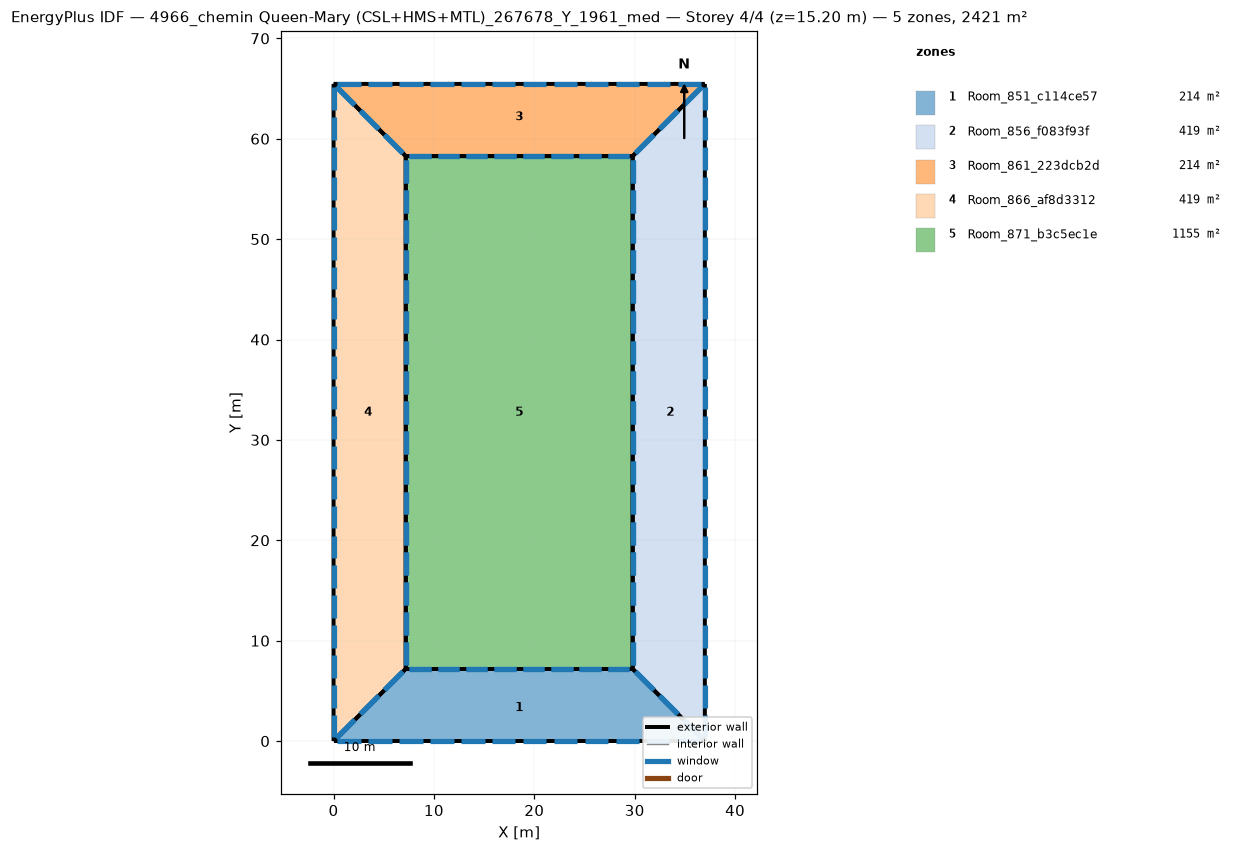
=== STOREY PLAN SPEC (per zone: floor XY polygon, exterior-wall plan segments, windows/doors) ===
zone 1: Room_851_c114ce57  (214.3 m²)
  floor: (29.80, 7.19) (36.99, -0.00) (-0.00, -0.00) (7.19, 7.19)
  exterior wall: (29.80, 7.19) – (7.19, 7.19)  [22.6 m]
    window: (29.46, 7.19) – (27.31, 7.19)  [4.3 m²]
    window: (26.63, 7.19) – (24.48, 7.19)  [4.3 m²]
    window: (23.81, 7.19) – (21.66, 7.19)  [4.3 m²]
    window: (20.98, 7.19) – (18.83, 7.19)  [4.3 m²]
    window: (18.15, 7.19) – (16.01, 7.19)  [4.3 m²]
    window: (15.33, 7.19) – (13.18, 7.19)  [4.3 m²]
    window: (12.50, 7.19) – (10.36, 7.19)  [4.3 m²]
    window: (9.68, 7.19) – (7.53, 7.19)  [4.3 m²]
  exterior wall: (7.19, 7.19) – (-0.00, -0.00)  [10.2 m]
    window: (6.90, 6.90) – (5.08, 5.08)  [5.2 m²]
    window: (4.51, 4.51) – (2.68, 2.68)  [5.2 m²]
    window: (2.11, 2.11) – (0.29, 0.29)  [5.2 m²]
  exterior wall: (36.99, -0.00) – (29.80, 7.19)  [10.2 m]
    window: (36.70, 0.29) – (34.88, 2.11)  [5.2 m²]
    window: (34.30, 2.68) – (32.48, 4.51)  [5.2 m²]
    window: (31.91, 5.08) – (30.08, 6.90)  [5.2 m²]
  exterior wall: (0.00, 0.00) – (36.99, -0.00)  [37.0 m]
    window: (0.37, 0.00) – (2.71, 0.00)  [4.7 m²]
    window: (3.45, 0.00) – (5.79, 0.00)  [4.7 m²]
    window: (31.19, 0.00) – (33.54, 0.00)  [4.7 m²]
    window: (34.28, 0.00) – (36.62, 0.00)  [4.7 m²]
    window: (6.53, 0.00) – (8.88, 0.00)  [4.7 m²]
    window: (9.62, 0.00) – (11.96, 0.00)  [4.7 m²]
    window: (12.70, 0.00) – (15.04, 0.00)  [4.7 m²]
    window: (15.78, 0.00) – (18.12, 0.00)  [4.7 m²]
    window: (18.86, 0.00) – (21.21, 0.00)  [4.7 m²]
    window: (21.95, 0.00) – (24.29, 0.00)  [4.7 m²]
    window: (25.03, 0.00) – (27.37, 0.00)  [4.7 m²]
    window: (28.11, 0.00) – (30.45, 0.00)  [4.7 m²]
zone 2: Room_856_f083f93f  (419.1 m²)
  floor: (36.99, 65.46) (36.99, 0.00) (29.80, 7.19) (29.80, 58.27)
  exterior wall: (29.80, 7.19) – (36.99, -0.00)  [10.2 m]
    window: (30.08, 6.90) – (31.91, 5.08)  [5.2 m²]
    window: (32.48, 4.51) – (34.30, 2.68)  [5.2 m²]
    window: (34.88, 2.11) – (36.70, 0.29)  [5.2 m²]
  exterior wall: (29.80, 58.27) – (29.80, 7.19)  [51.1 m]
    window: (29.80, 57.91) – (29.80, 55.63)  [4.6 m²]
    window: (29.80, 54.90) – (29.80, 52.62)  [4.6 m²]
    window: (29.80, 27.86) – (29.80, 25.58)  [4.6 m²]
    window: (29.80, 24.86) – (29.80, 22.58)  [4.6 m²]
    window: (29.80, 21.85) – (29.80, 19.57)  [4.6 m²]
    window: (29.80, 18.85) – (29.80, 16.57)  [4.6 m²]
    window: (29.80, 15.85) – (29.80, 13.56)  [4.6 m²]
    window: (29.80, 12.84) – (29.80, 10.56)  [4.6 m²]
    window: (29.80, 9.84) – (29.80, 7.55)  [4.6 m²]
    window: (29.80, 51.90) – (29.80, 49.62)  [4.6 m²]
    window: (29.80, 48.90) – (29.80, 46.61)  [4.6 m²]
    window: (29.80, 45.89) – (29.80, 43.61)  [4.6 m²]
    window: (29.80, 42.89) – (29.80, 40.60)  [4.6 m²]
    window: (29.80, 39.88) – (29.80, 37.60)  [4.6 m²]
    window: (29.80, 36.88) – (29.80, 34.59)  [4.6 m²]
    window: (29.80, 33.87) – (29.80, 31.59)  [4.6 m²]
    window: (29.80, 30.87) – (29.80, 28.58)  [4.6 m²]
  exterior wall: (36.99, 65.46) – (29.80, 58.27)  [10.2 m]
    window: (36.70, 65.17) – (34.88, 63.35)  [5.2 m²]
    window: (34.30, 62.78) – (32.48, 60.95)  [5.2 m²]
    window: (31.91, 60.38) – (30.08, 58.56)  [5.2 m²]
  exterior wall: (36.99, -0.00) – (36.99, 65.46)  [65.5 m]
    window: (36.99, 0.36) – (36.99, 2.62)  [4.5 m²]
    window: (36.99, 3.33) – (36.99, 5.59)  [4.5 m²]
    window: (36.99, 30.11) – (36.99, 32.37)  [4.5 m²]
    window: (36.99, 33.09) – (36.99, 35.35)  [4.5 m²]
    window: (36.99, 36.06) – (36.99, 38.32)  [4.5 m²]
    window: (36.99, 39.04) – (36.99, 41.30)  [4.5 m²]
    window: (36.99, 42.01) – (36.99, 44.28)  [4.5 m²]
    window: (36.99, 44.99) – (36.99, 47.25)  [4.5 m²]
    window: (36.99, 47.97) – (36.99, 50.23)  [4.5 m²]
    window: (36.99, 50.94) – (36.99, 53.20)  [4.5 m²]
    window: (36.99, 53.92) – (36.99, 56.18)  [4.5 m²]
    window: (36.99, 56.89) – (36.99, 59.15)  [4.5 m²]
    window: (36.99, 6.31) – (36.99, 8.57)  [4.5 m²]
    window: (36.99, 59.87) – (36.99, 62.13)  [4.5 m²]
    window: (36.99, 62.84) – (36.99, 65.10)  [4.5 m²]
    window: (36.99, 9.28) – (36.99, 11.55)  [4.5 m²]
    window: (36.99, 12.26) – (36.99, 14.52)  [4.5 m²]
    window: (36.99, 15.23) – (36.99, 17.50)  [4.5 m²]
    window: (36.99, 18.21) – (36.99, 20.47)  [4.5 m²]
    window: (36.99, 21.19) – (36.99, 23.45)  [4.5 m²]
    window: (36.99, 24.16) – (36.99, 26.42)  [4.5 m²]
    window: (36.99, 27.14) – (36.99, 29.40)  [4.5 m²]
zone 3: Room_861_223dcb2d  (214.3 m²)
  floor: (0.00, 65.46) (36.99, 65.46) (29.80, 58.27) (7.19, 58.27)
  exterior wall: (29.80, 58.27) – (36.99, 65.46)  [10.2 m]
    window: (30.08, 58.56) – (31.91, 60.38)  [5.2 m²]
    window: (32.48, 60.95) – (34.30, 62.78)  [5.2 m²]
    window: (34.88, 63.35) – (36.70, 65.17)  [5.2 m²]
  exterior wall: (7.19, 58.27) – (29.80, 58.27)  [22.6 m]
    window: (7.53, 58.27) – (9.68, 58.27)  [4.3 m²]
    window: (10.36, 58.27) – (12.50, 58.27)  [4.3 m²]
    window: (13.18, 58.27) – (15.33, 58.27)  [4.3 m²]
    window: (16.01, 58.27) – (18.15, 58.27)  [4.3 m²]
    window: (18.83, 58.27) – (20.98, 58.27)  [4.3 m²]
    window: (21.66, 58.27) – (23.81, 58.27)  [4.3 m²]
    window: (24.48, 58.27) – (26.63, 58.27)  [4.3 m²]
    window: (27.31, 58.27) – (29.46, 58.27)  [4.3 m²]
  exterior wall: (0.00, 65.46) – (7.19, 58.27)  [10.2 m]
    window: (0.29, 65.17) – (2.11, 63.35)  [5.2 m²]
    window: (2.69, 62.78) – (4.51, 60.95)  [5.2 m²]
    window: (5.08, 60.38) – (6.90, 58.56)  [5.2 m²]
  exterior wall: (36.99, 65.46) – (0.00, 65.46)  [37.0 m]
    window: (36.62, 65.46) – (34.28, 65.46)  [4.7 m²]
    window: (33.54, 65.46) – (31.19, 65.46)  [4.7 m²]
    window: (5.79, 65.46) – (3.45, 65.46)  [4.7 m²]
    window: (2.71, 65.46) – (0.37, 65.46)  [4.7 m²]
    window: (30.45, 65.46) – (28.11, 65.46)  [4.7 m²]
    window: (27.37, 65.46) – (25.03, 65.46)  [4.7 m²]
    window: (24.29, 65.46) – (21.95, 65.46)  [4.7 m²]
    window: (21.21, 65.46) – (18.86, 65.46)  [4.7 m²]
    window: (18.12, 65.46) – (15.78, 65.46)  [4.7 m²]
    window: (15.04, 65.46) – (12.70, 65.46)  [4.7 m²]
    window: (11.96, 65.46) – (9.62, 65.46)  [4.7 m²]
    window: (8.88, 65.46) – (6.53, 65.46)  [4.7 m²]
zone 4: Room_866_af8d3312  (419.1 m²)
  floor: (0.00, 65.46) (7.19, 58.27) (7.19, 7.19) (-0.00, 0.00)
  exterior wall: (7.19, 58.27) – (0.00, 65.46)  [10.2 m]
    window: (6.90, 58.56) – (5.08, 60.38)  [5.2 m²]
    window: (4.51, 60.95) – (2.69, 62.78)  [5.2 m²]
    window: (2.11, 63.35) – (0.29, 65.17)  [5.2 m²]
  exterior wall: (-0.00, 0.00) – (7.19, 7.19)  [10.2 m]
    window: (0.29, 0.29) – (2.11, 2.11)  [5.2 m²]
    window: (2.68, 2.68) – (4.51, 4.51)  [5.2 m²]
    window: (5.08, 5.08) – (6.90, 6.90)  [5.2 m²]
  exterior wall: (7.19, 7.19) – (7.19, 58.27)  [51.1 m]
    window: (7.19, 7.55) – (7.19, 9.84)  [4.6 m²]
    window: (7.19, 10.56) – (7.19, 12.84)  [4.6 m²]
    window: (7.19, 37.60) – (7.19, 39.88)  [4.6 m²]
    window: (7.19, 40.60) – (7.19, 42.89)  [4.6 m²]
    window: (7.19, 43.61) – (7.19, 45.89)  [4.6 m²]
    window: (7.19, 46.61) – (7.19, 48.90)  [4.6 m²]
    window: (7.19, 49.62) – (7.19, 51.90)  [4.6 m²]
    window: (7.19, 52.62) – (7.19, 54.90)  [4.6 m²]
    window: (7.19, 55.63) – (7.19, 57.91)  [4.6 m²]
    window: (7.19, 13.56) – (7.19, 15.85)  [4.6 m²]
    window: (7.19, 16.57) – (7.19, 18.85)  [4.6 m²]
    window: (7.19, 19.57) – (7.19, 21.85)  [4.6 m²]
    window: (7.19, 22.58) – (7.19, 24.86)  [4.6 m²]
    window: (7.19, 25.58) – (7.19, 27.86)  [4.6 m²]
    window: (7.19, 28.58) – (7.19, 30.87)  [4.6 m²]
    window: (7.19, 31.59) – (7.19, 33.87)  [4.6 m²]
    window: (7.19, 34.59) – (7.19, 36.88)  [4.6 m²]
  exterior wall: (0.00, 65.46) – (-0.00, -0.00)  [65.5 m]
    window: (0.00, 65.10) – (0.00, 62.84)  [4.5 m²]
    window: (0.00, 62.13) – (0.00, 59.87)  [4.5 m²]
    window: (0.00, 35.35) – (0.00, 33.09)  [4.5 m²]
    window: (0.00, 32.37) – (0.00, 30.11)  [4.5 m²]
    window: (0.00, 29.40) – (0.00, 27.14)  [4.5 m²]
    window: (0.00, 26.42) – (0.00, 24.16)  [4.5 m²]
    window: (0.00, 23.45) – (0.00, 21.19)  [4.5 m²]
    window: (0.00, 20.47) – (0.00, 18.21)  [4.5 m²]
    window: (0.00, 17.50) – (0.00, 15.23)  [4.5 m²]
    window: (0.00, 14.52) – (0.00, 12.26)  [4.5 m²]
    window: (0.00, 11.55) – (0.00, 9.28)  [4.5 m²]
    window: (0.00, 8.57) – (0.00, 6.31)  [4.5 m²]
    window: (0.00, 59.15) – (0.00, 56.89)  [4.5 m²]
    window: (0.00, 5.59) – (0.00, 3.33)  [4.5 m²]
    window: (0.00, 2.62) – (0.00, 0.36)  [4.5 m²]
    window: (0.00, 56.18) – (0.00, 53.92)  [4.5 m²]
    window: (0.00, 53.20) – (0.00, 50.94)  [4.5 m²]
    window: (0.00, 50.23) – (0.00, 47.97)  [4.5 m²]
    window: (0.00, 47.25) – (0.00, 44.99)  [4.5 m²]
    window: (0.00, 44.28) – (0.00, 42.01)  [4.5 m²]
    window: (0.00, 41.30) – (0.00, 39.04)  [4.5 m²]
    window: (0.00, 38.32) – (0.00, 36.06)  [4.5 m²]
zone 5: Room_871_b3c5ec1e  (1154.6 m²)
  floor: (7.19, 58.27) (29.80, 58.27) (29.80, 7.19) (7.19, 7.19)
  exterior wall: (7.19, 58.27) – (7.19, 7.19)  [51.1 m]
    window: (7.19, 57.91) – (7.19, 55.63)  [4.6 m²]
    window: (7.19, 54.90) – (7.19, 52.62)  [4.6 m²]
    window: (7.19, 27.86) – (7.19, 25.58)  [4.6 m²]
    window: (7.19, 24.86) – (7.19, 22.58)  [4.6 m²]
    window: (7.19, 21.85) – (7.19, 19.57)  [4.6 m²]
    window: (7.19, 18.85) – (7.19, 16.57)  [4.6 m²]
    window: (7.19, 15.85) – (7.19, 13.56)  [4.6 m²]
    window: (7.19, 12.84) – (7.19, 10.56)  [4.6 m²]
    window: (7.19, 9.84) – (7.19, 7.55)  [4.6 m²]
    window: (7.19, 51.90) – (7.19, 49.62)  [4.6 m²]
    window: (7.19, 48.90) – (7.19, 46.61)  [4.6 m²]
    window: (7.19, 45.89) – (7.19, 43.61)  [4.6 m²]
    window: (7.19, 42.89) – (7.19, 40.60)  [4.6 m²]
    window: (7.19, 39.88) – (7.19, 37.60)  [4.6 m²]
    window: (7.19, 36.88) – (7.19, 34.59)  [4.6 m²]
    window: (7.19, 33.87) – (7.19, 31.59)  [4.6 m²]
    window: (7.19, 30.87) – (7.19, 28.58)  [4.6 m²]
  exterior wall: (29.80, 58.27) – (7.19, 58.27)  [22.6 m]
    window: (29.46, 58.27) – (27.31, 58.27)  [4.3 m²]
    window: (26.63, 58.27) – (24.48, 58.27)  [4.3 m²]
    window: (23.81, 58.27) – (21.66, 58.27)  [4.3 m²]
    window: (20.98, 58.27) – (18.83, 58.27)  [4.3 m²]
    window: (18.15, 58.27) – (16.01, 58.27)  [4.3 m²]
    window: (15.33, 58.27) – (13.18, 58.27)  [4.3 m²]
    window: (12.50, 58.27) – (10.36, 58.27)  [4.3 m²]
    window: (9.68, 58.27) – (7.53, 58.27)  [4.3 m²]
  exterior wall: (29.80, 7.19) – (29.80, 58.27)  [51.1 m]
    window: (29.80, 7.55) – (29.80, 9.84)  [4.6 m²]
    window: (29.80, 10.56) – (29.80, 12.84)  [4.6 m²]
    window: (29.80, 37.60) – (29.80, 39.88)  [4.6 m²]
    window: (29.80, 40.60) – (29.80, 42.89)  [4.6 m²]
    window: (29.80, 43.61) – (29.80, 45.89)  [4.6 m²]
    window: (29.80, 46.61) – (29.80, 48.90)  [4.6 m²]
    window: (29.80, 49.62) – (29.80, 51.90)  [4.6 m²]
    window: (29.80, 52.62) – (29.80, 54.90)  [4.6 m²]
    window: (29.80, 55.63) – (29.80, 57.91)  [4.6 m²]
    window: (29.80, 13.56) – (29.80, 15.85)  [4.6 m²]
    window: (29.80, 16.57) – (29.80, 18.85)  [4.6 m²]
    window: (29.80, 19.57) – (29.80, 21.85)  [4.6 m²]
    window: (29.80, 22.58) – (29.80, 24.86)  [4.6 m²]
    window: (29.80, 25.58) – (29.80, 27.86)  [4.6 m²]
    window: (29.80, 28.58) – (29.80, 30.87)  [4.6 m²]
    window: (29.80, 31.59) – (29.80, 33.87)  [4.6 m²]
    window: (29.80, 34.59) – (29.80, 36.88)  [4.6 m²]
  exterior wall: (7.19, 7.19) – (29.80, 7.19)  [22.6 m]
    window: (7.53, 7.19) – (9.68, 7.19)  [4.3 m²]
    window: (10.36, 7.19) – (12.50, 7.19)  [4.3 m²]
    window: (13.18, 7.19) – (15.33, 7.19)  [4.3 m²]
    window: (16.01, 7.19) – (18.15, 7.19)  [4.3 m²]
    window: (18.83, 7.19) – (20.98, 7.19)  [4.3 m²]
    window: (21.66, 7.19) – (23.81, 7.19)  [4.3 m²]
    window: (24.48, 7.19) – (26.63, 7.19)  [4.3 m²]
    window: (27.31, 7.19) – (29.46, 7.19)  [4.3 m²]

=== DERIVED (storey summary) ===
Building: 4966_chemin Queen-Mary (CSL+HMS+MTL)_267678_Y_1961_med
Storey: 4 of 4  (floor level z = 15.20 m)
Storey gross floor area: 2421.3 m²
Zones on this storey: 5
  - Room_851_c114ce57: floor 214.3 m²; exterior wall 79.9 m (303.7 m²); 26 window(s) 121.5 m²; WWR 40.0%
  - Room_856_f083f93f: floor 419.1 m²; exterior wall 136.9 m (520.1 m²); 45 window(s) 208.1 m²; WWR 40.0%
  - Room_861_223dcb2d: floor 214.3 m²; exterior wall 79.9 m (303.7 m²); 26 window(s) 121.5 m²; WWR 40.0%
  - Room_866_af8d3312: floor 419.1 m²; exterior wall 136.9 m (520.1 m²); 45 window(s) 208.1 m²; WWR 40.0%
  - Room_871_b3c5ec1e: floor 1154.6 m²; exterior wall 147.4 m (560.0 m²); 50 window(s) 224.0 m²; WWR 40.0%
Zone adjacency: (none detected)